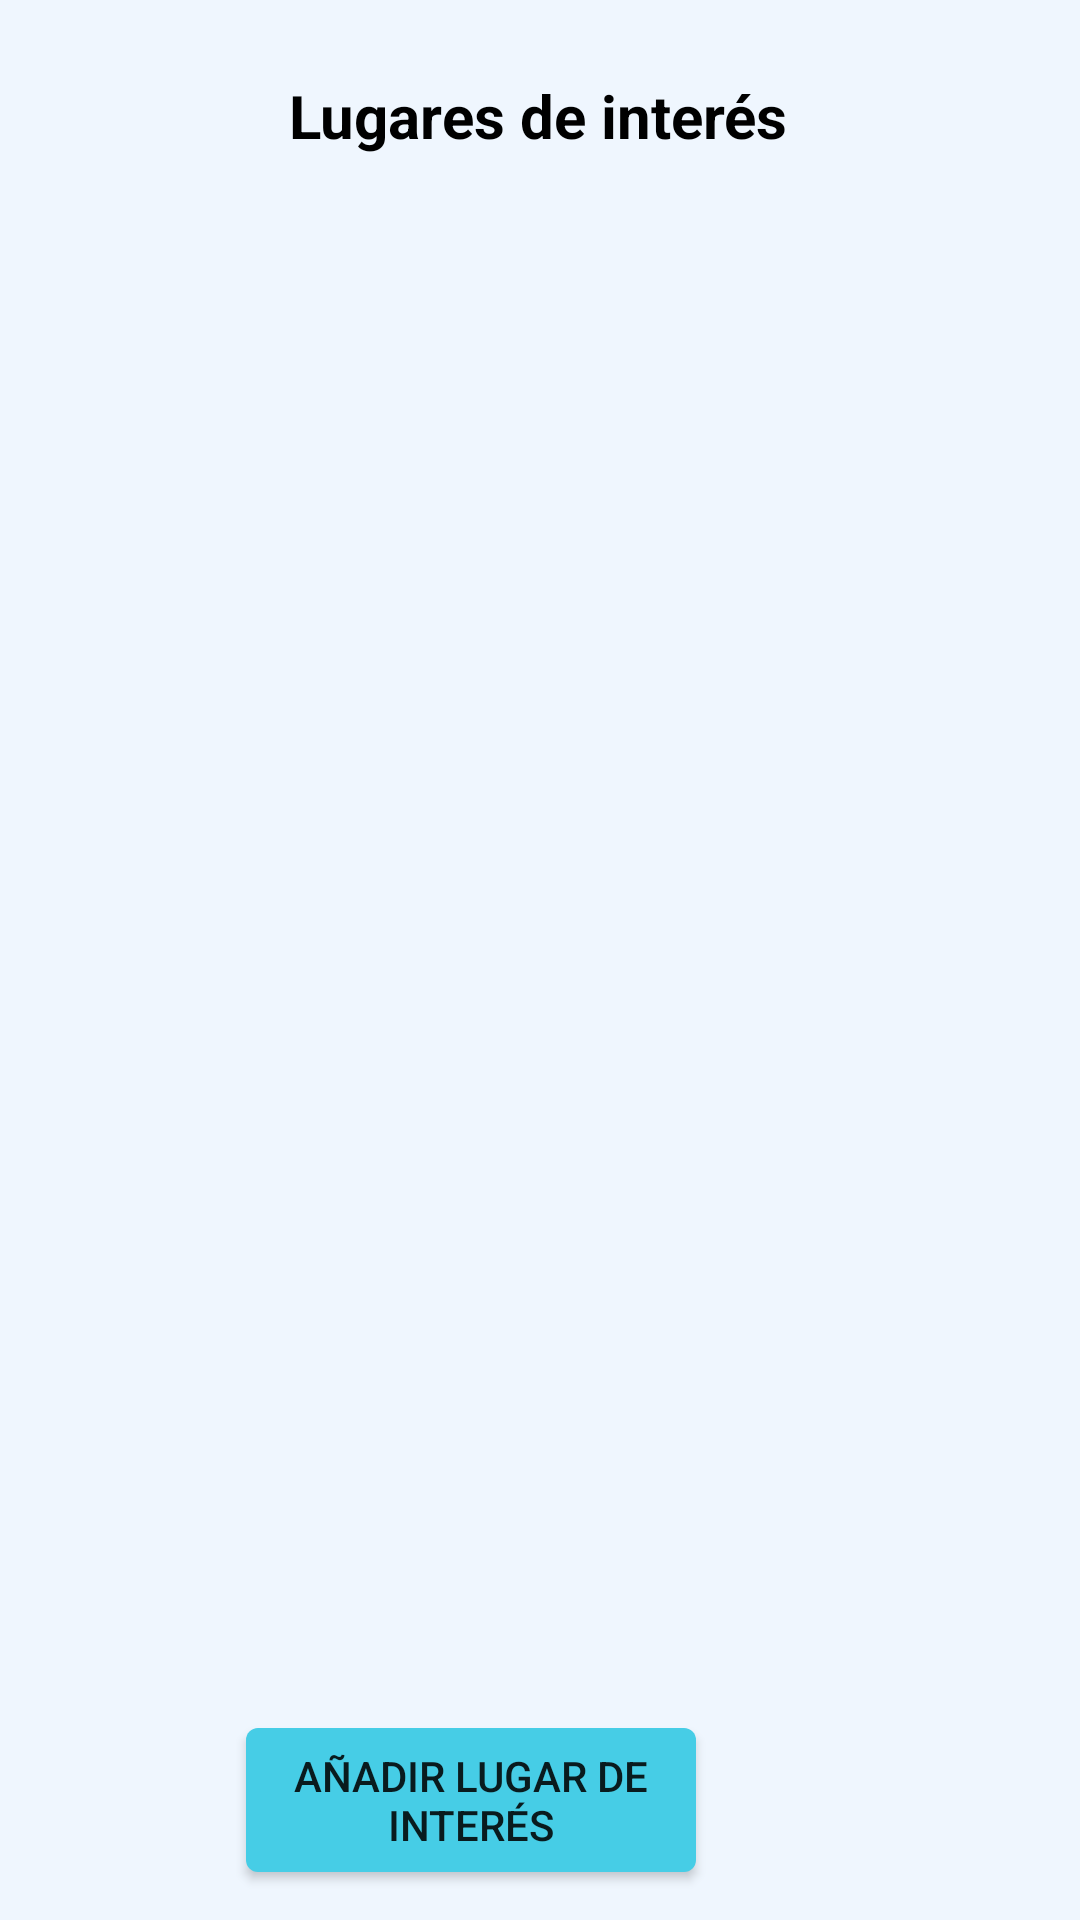

Produce the Android XML layout that renders to this screen, including the resource entries it uses.
<!-- AndroidManifest.xml: application theme Theme.StoreGestor -->
<!-- res/layout/activity_places_interest.xml -->
<?xml version="1.0" encoding="utf-8"?>
<androidx.constraintlayout.widget.ConstraintLayout xmlns:android="http://schemas.android.com/apk/res/android"
    xmlns:app="http://schemas.android.com/apk/res-auto"
    xmlns:tools="http://schemas.android.com/tools"
    android:layout_width="match_parent"
    android:layout_height="match_parent"
    android:background="@color/paleta50"
    tools:context=".PlacesInterestActivity">

    <ImageView
        android:id="@+id/button_back_places"
        android:layout_width="30dp"
        android:layout_height="30dp"
        android:layout_marginTop="20dp"
        android:layout_marginStart="15dp"
        app:layout_constraintBottom_toBottomOf="parent"
        app:layout_constraintEnd_toStartOf="@+id/text_title_places"
        app:layout_constraintHorizontal_bias="0.0"
        app:layout_constraintStart_toStartOf="parent"
        app:layout_constraintTop_toTopOf="parent"
        app:layout_constraintVertical_bias="0.0"
        app:srcCompat="@drawable/flecha_atras" />

    <TextView
        android:id="@+id/text_title_places"
        android:layout_width="wrap_content"
        android:layout_height="wrap_content"
        android:layout_marginTop="25dp"
        android:gravity="center"
        android:text="@string/text_places_interest_button"
        android:textColor="@color/black"
        android:textSize="20sp"
        android:textStyle="bold"
        app:layout_constraintBottom_toBottomOf="parent"
        app:layout_constraintEnd_toEndOf="parent"
        app:layout_constraintHorizontal_bias="0.498"
        app:layout_constraintStart_toStartOf="parent"
        app:layout_constraintTop_toTopOf="parent"
        app:layout_constraintVertical_bias="0.0" />

    <ListView
        android:id="@+id/listView_placeList_place"
        android:layout_width="match_parent"
        android:layout_height="400dp"
        android:layout_marginLeft="20dp"
        android:layout_marginRight="20dp"
        app:layout_constraintBottom_toBottomOf="parent"
        app:layout_constraintEnd_toEndOf="parent"
        app:layout_constraintHorizontal_bias="0.375"
        app:layout_constraintStart_toStartOf="parent"
        app:layout_constraintTop_toBottomOf="@+id/text_title_places"
        app:layout_constraintVertical_bias="0.405" />

    <Button
        android:id="@+id/create_buttonAdd_place"
        android:layout_width="150dp"
        android:layout_height="wrap_content"
        android:layout_marginEnd="128dp"
        android:layout_marginBottom="16dp"
        android:background="@drawable/square_button_cian"
        android:text="@string/text_button_add_place"
        app:layout_constraintBottom_toBottomOf="parent"
        app:layout_constraintEnd_toEndOf="parent"
        app:layout_constraintHorizontal_bias="1.0"
        app:layout_constraintStart_toStartOf="parent"
        app:layout_constraintTop_toBottomOf="@+id/listView_placeList_place"
        app:layout_constraintVertical_bias="1.0" />

</androidx.constraintlayout.widget.ConstraintLayout>
<!-- resources referenced by this layout -->
<resources>
  <color name="black">#FF000000</color>
  <color name="paleta50">#eff6fe</color>
  <!-- drawable square_button_cian (drawable) -->
  <shape xmlns:android="http://schemas.android.com/apk/res/android">
      <solid android:color="@color/cian" /> 
      <corners android:radius="4dp" /> 
  </shape>
  <string name="text_button_add_place">Añadir lugar de interés</string>
  <string name="text_places_interest_button">Lugares de interés</string>
  <style name="Theme.StoreGestor" parent="Base.Theme.StoreGestor" />
  <color name="cian">#46CDE6</color>
  <style name="Base.Theme.StoreGestor" parent="Theme.MaterialComponents.Light.NoActionBar.Bridge">
          
          
      </style>
</resources>
